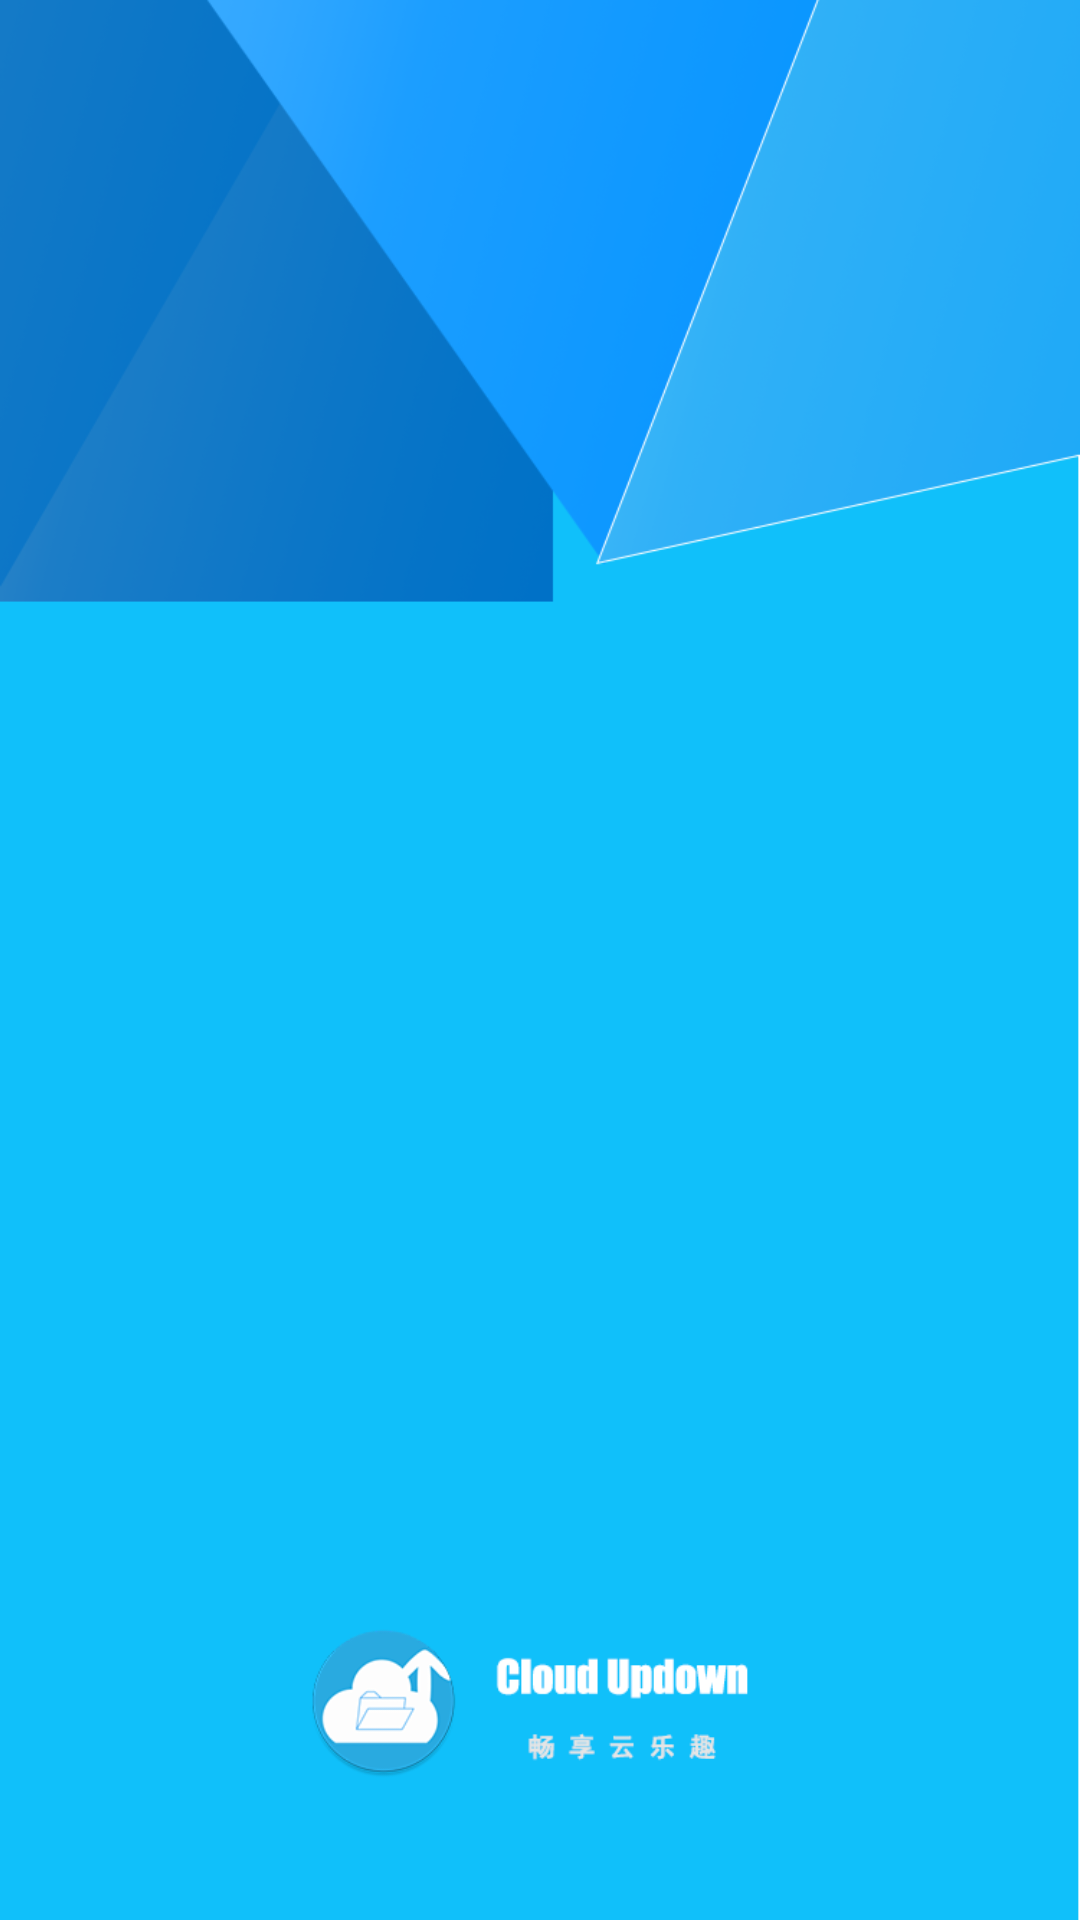

Layout XML and referenced resources for this Android screen:
<!-- AndroidManifest.xml: application theme AppTheme.NoActionBar -->
<!-- res/layout/activity_start.xml -->
<?xml version="1.0" encoding="utf-8"?>
<android.support.constraint.ConstraintLayout xmlns:android="http://schemas.android.com/apk/res/android"
    xmlns:app="http://schemas.android.com/apk/res-auto"
    xmlns:tools="http://schemas.android.com/tools"
    android:layout_width="match_parent"
    android:layout_height="match_parent"
    tools:context=".Start">
<ImageView
    android:layout_width="match_parent"
    android:layout_height="match_parent"
    android:src="@drawable/first"
    />
</android.support.constraint.ConstraintLayout>
<!-- resources referenced by this layout -->
<resources>
  <!-- drawable first: png bitmap (drawable, 92297 bytes) -->
</resources>
